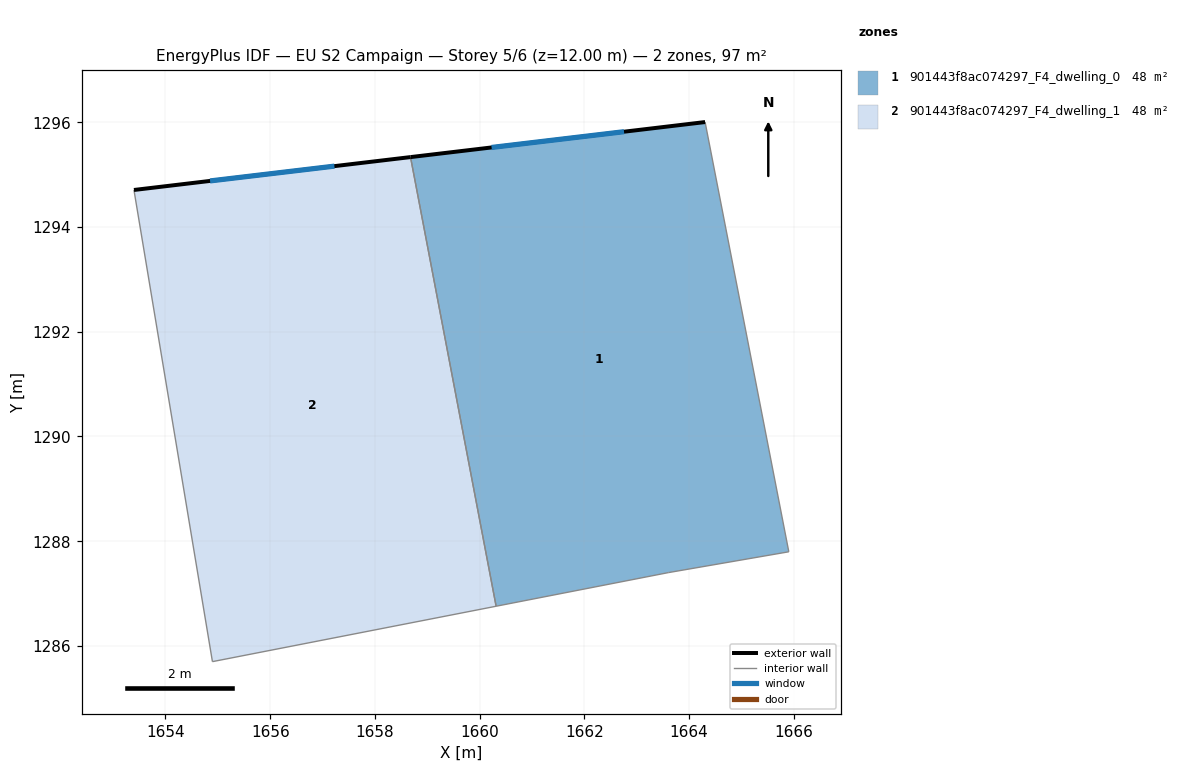
=== STOREY PLAN SPEC (per zone: floor XY polygon, exterior-wall plan segments, windows/doors) ===
zone 1: 901443f8ac074297_F4_dwelling_0  (48.4 m²)
  floor: (1664.31, 1296.00) (1665.90, 1287.80) (1663.60, 1287.40) (1660.31, 1286.76) (1658.68, 1295.34)
  exterior wall: (1664.31, 1296.00) – (1658.68, 1295.34)  [5.7 m]
    window: (1662.76, 1295.82) – (1660.23, 1295.52)  [3.4 m²]
  interior walls: 4
zone 2: 901443f8ac074297_F4_dwelling_1  (48.4 m²)
  floor: (1658.68, 1295.34) (1660.31, 1286.76) (1654.90, 1285.70) (1653.40, 1294.71)
  exterior wall: (1658.68, 1295.34) – (1653.40, 1294.71)  [5.3 m]
    window: (1657.23, 1295.16) – (1654.85, 1294.88)  [3.2 m²]
  interior walls: 3

=== DERIVED (storey summary) ===
Building: EU S2 Campaign
Storey: 5 of 6  (floor level z = 12.00 m)
Storey gross floor area: 96.7 m²
Zones on this storey: 2
  - 901443f8ac074297_F4_dwelling_0: floor 48.4 m²; exterior wall 5.7 m (17.0 m²); 1 window(s) 3.4 m²; WWR 20.2%
  - 901443f8ac074297_F4_dwelling_1: floor 48.4 m²; exterior wall 5.3 m (16.0 m²); 1 window(s) 3.2 m²; WWR 20.2%
Zone adjacency (shared interzone walls):
  - 901443f8ac074297_F4_dwelling_0 ↔ 901443f8ac074297_F4_dwelling_1